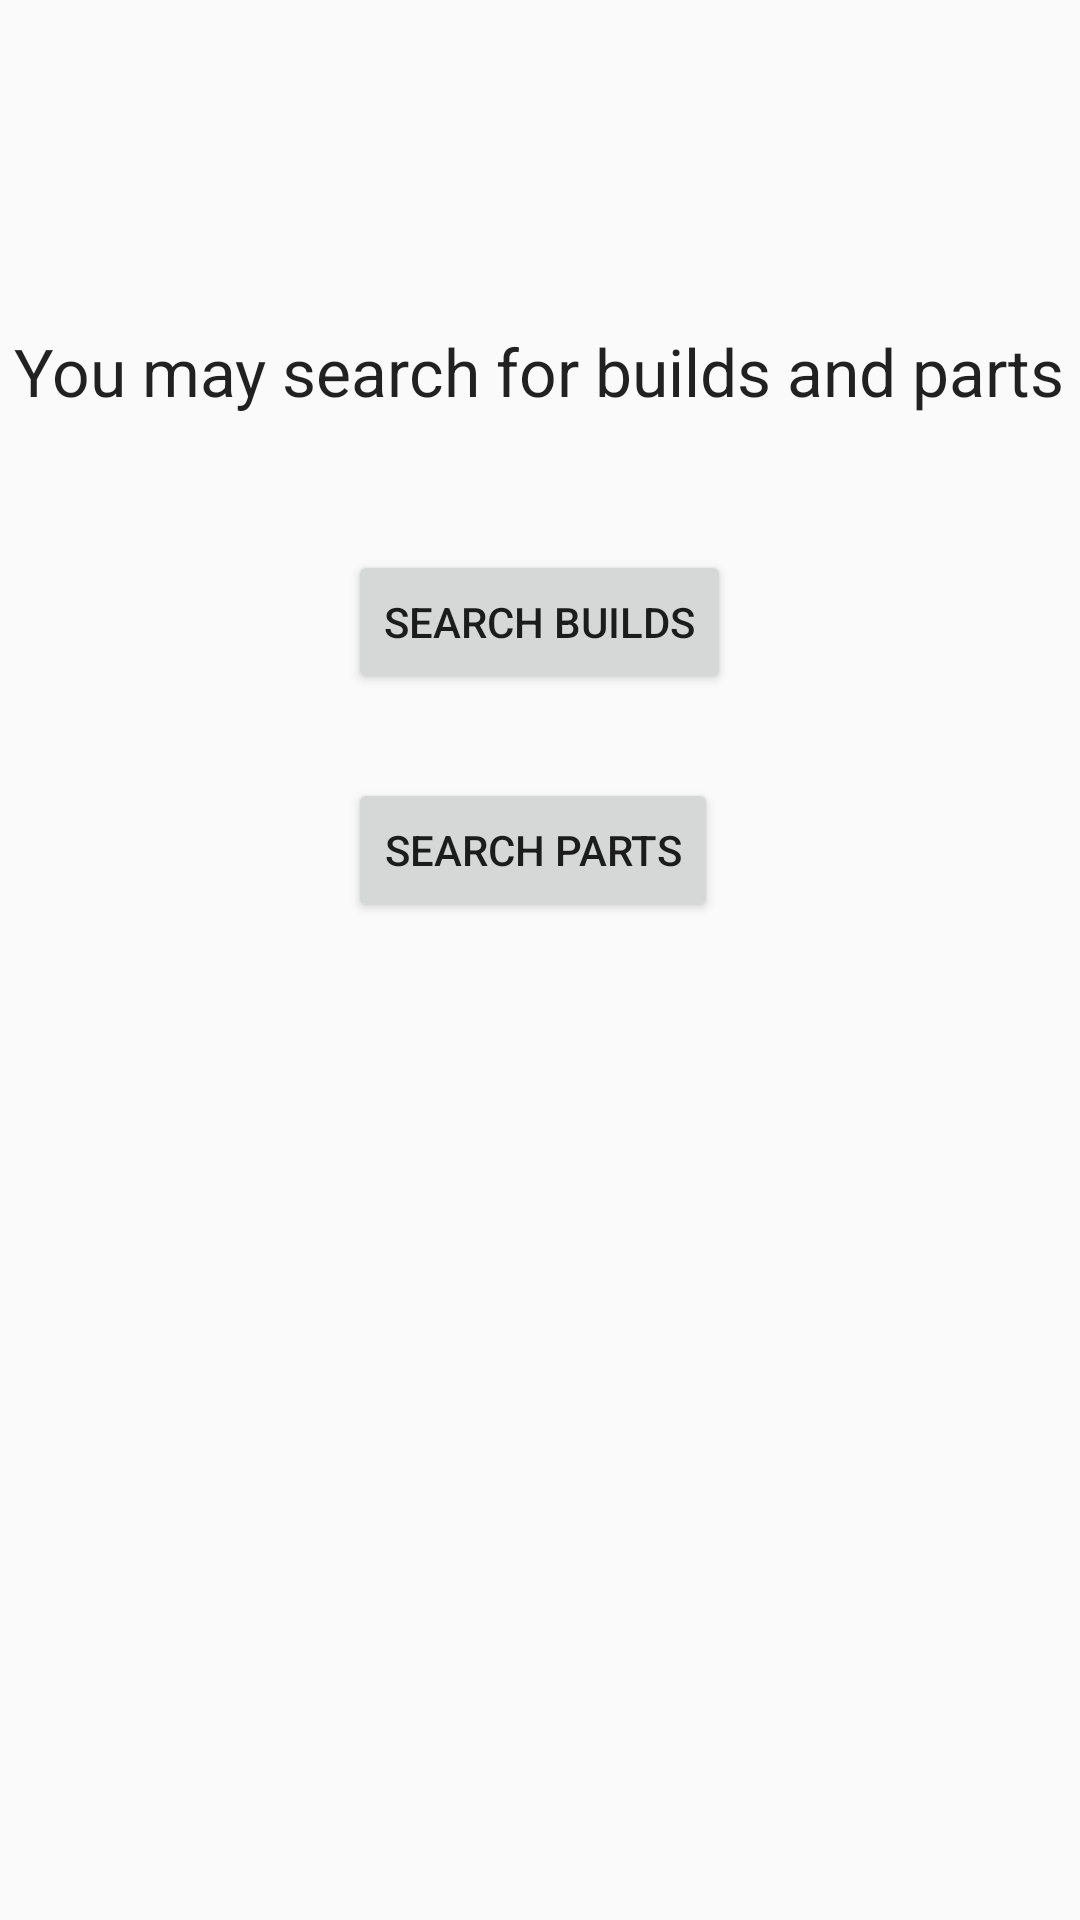

Reconstruct the res/layout file that produces this screen, plus the resources it refers to.
<!-- AndroidManifest.xml: application theme AppTheme -->
<!-- res/layout/fragment_search.xml -->
<?xml version="1.0" encoding="utf-8"?>
<RelativeLayout xmlns:android="http://schemas.android.com/apk/res/android"
    android:layout_width="match_parent"
    android:layout_height="match_parent">

    <TextView
        android:layout_width="wrap_content"
        android:layout_height="wrap_content"
        android:textAppearance="?android:attr/textAppearanceLarge"
        android:text="@string/searchFragment"
        android:id="@+id/textView"
        android:layout_alignParentTop="true"
        android:layout_centerHorizontal="true"
        android:layout_marginTop="109dp" />

    <Button
        android:id="@+id/searchBuilds"
        android:layout_width="wrap_content"
        android:layout_height="wrap_content"
        android:layout_below="@+id/textView"
        android:layout_centerHorizontal="true"
        android:layout_marginTop="45dp"
        android:text="@string/searchBuilds" />

    <Button
        android:id="@+id/searchParts"
        android:layout_width="wrap_content"
        android:layout_height="wrap_content"
        android:layout_alignStart="@+id/searchBuilds"
        android:layout_below="@+id/searchBuilds"
        android:layout_marginTop="28dp"
        android:text="@string/searchParts" />

</RelativeLayout>
<!-- resources referenced by this layout -->
<resources>
  <string name="searchBuilds">Search Builds</string>
  <string name="searchFragment">You may search for builds and parts</string>
  <string name="searchParts">Search Parts</string>
  <style name="AppTheme" parent="Theme.AppCompat.Light.DarkActionBar">
          
          <item name="colorPrimary">@color/colorPrimary</item>
          <item name="colorPrimaryDark">@color/colorPrimaryDark</item>
          <item name="colorAccent">@color/colorAccent</item>
      </style>
  <color name="colorPrimary">#424242</color>
  <color name="colorPrimaryDark">#212121</color>
  <color name="colorAccent">#2962ff</color>
</resources>
